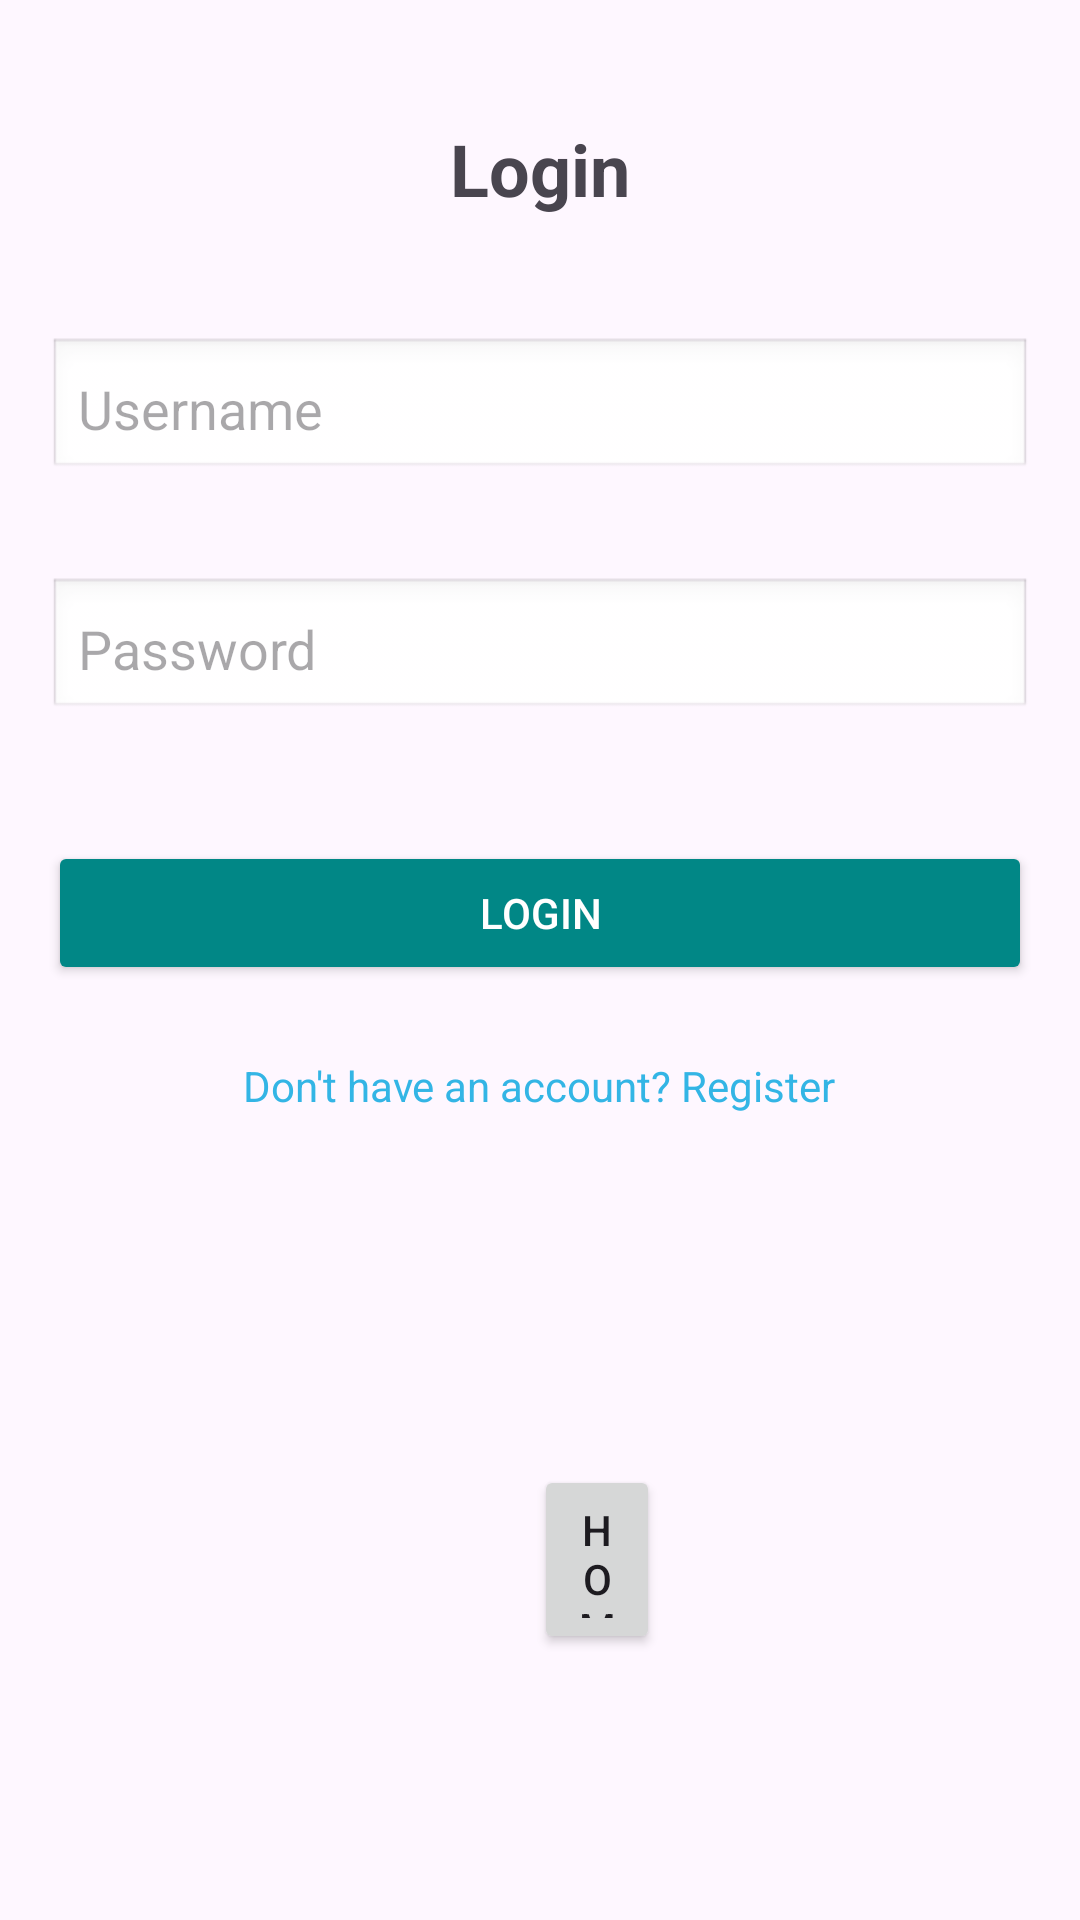

The Android layout XML behind this screen, and the referenced resources:
<!-- AndroidManifest.xml: application theme Theme.LabAssignment -->
<!-- res/layout/activity_practical08.xml -->
<?xml version="1.0" encoding="utf-8"?>

<RelativeLayout
    xmlns:android="http://schemas.android.com/apk/res/android"
    android:layout_width="match_parent"
    android:layout_height="match_parent"
    android:padding="16dp">

    
    <TextView
        android:id="@+id/tvTitle"
        android:layout_width="wrap_content"
        android:layout_height="wrap_content"
        android:layout_centerHorizontal="true"
        android:text="Login"
        android:textSize="24sp"
        android:textStyle="bold"
        android:layout_marginBottom="24dp"
        android:layout_marginTop="24dp" />

    
    <EditText
        android:id="@+id/etUsername"
        android:layout_width="match_parent"
        android:layout_height="wrap_content"
        android:hint="Username"
        android:layout_below="@id/tvTitle"
        android:layout_marginTop="16dp"
        android:padding="10dp"
        android:background="@android:drawable/edit_text"
        android:layout_centerHorizontal="true"
        android:layout_marginBottom="16dp" />

    
    <EditText
        android:id="@+id/etPassword"
        android:layout_width="match_parent"
        android:layout_height="wrap_content"
        android:hint="Password"
        android:inputType="textPassword"
        android:layout_below="@id/etUsername"
        android:layout_marginTop="16dp"
        android:padding="10dp"
        android:background="@android:drawable/edit_text"
        android:layout_centerHorizontal="true"
        android:layout_marginBottom="24dp" />

    
    <Button
        android:id="@+id/btnLogin"
        android:layout_width="match_parent"
        android:layout_height="wrap_content"
        android:text="Login"
        android:layout_below="@id/etPassword"
        android:layout_marginTop="16dp"
        android:backgroundTint="@color/teal_700"
        android:textColor="@android:color/white"
        android:padding="12dp"
        android:layout_centerHorizontal="true"
        android:onClick="login"
        />

    
    <TextView
        android:id="@+id/tvRegister"
        android:layout_width="wrap_content"
        android:layout_height="wrap_content"
        android:text="Don't have an account? Register"
        android:layout_below="@id/btnLogin"
        android:layout_marginTop="24dp"
        android:layout_centerHorizontal="true"
        android:textColor="@android:color/holo_blue_light" />

    <Button
        android:id="@+id/home_button_p6"
        android:layout_width="109dp"
        android:layout_height="63dp"
        android:layout_below="@+id/tvRegister"
        android:layout_alignParentStart="true"
        android:layout_alignParentEnd="true"
        android:layout_marginStart="162dp"
        android:layout_marginTop="117dp"
        android:layout_marginEnd="124dp"
        android:onClick="home"
        android:padding="12dp"
        android:text="Home" />

</RelativeLayout>
<!-- resources referenced by this layout -->
<resources>
  <color name="teal_700">#FF018786</color>
  <style name="Theme.LabAssignment" parent="Base.Theme.LabAssignment" />
  <style name="Base.Theme.LabAssignment" parent="Theme.Material3.DayNight.NoActionBar">
          
          
      </style>
</resources>
